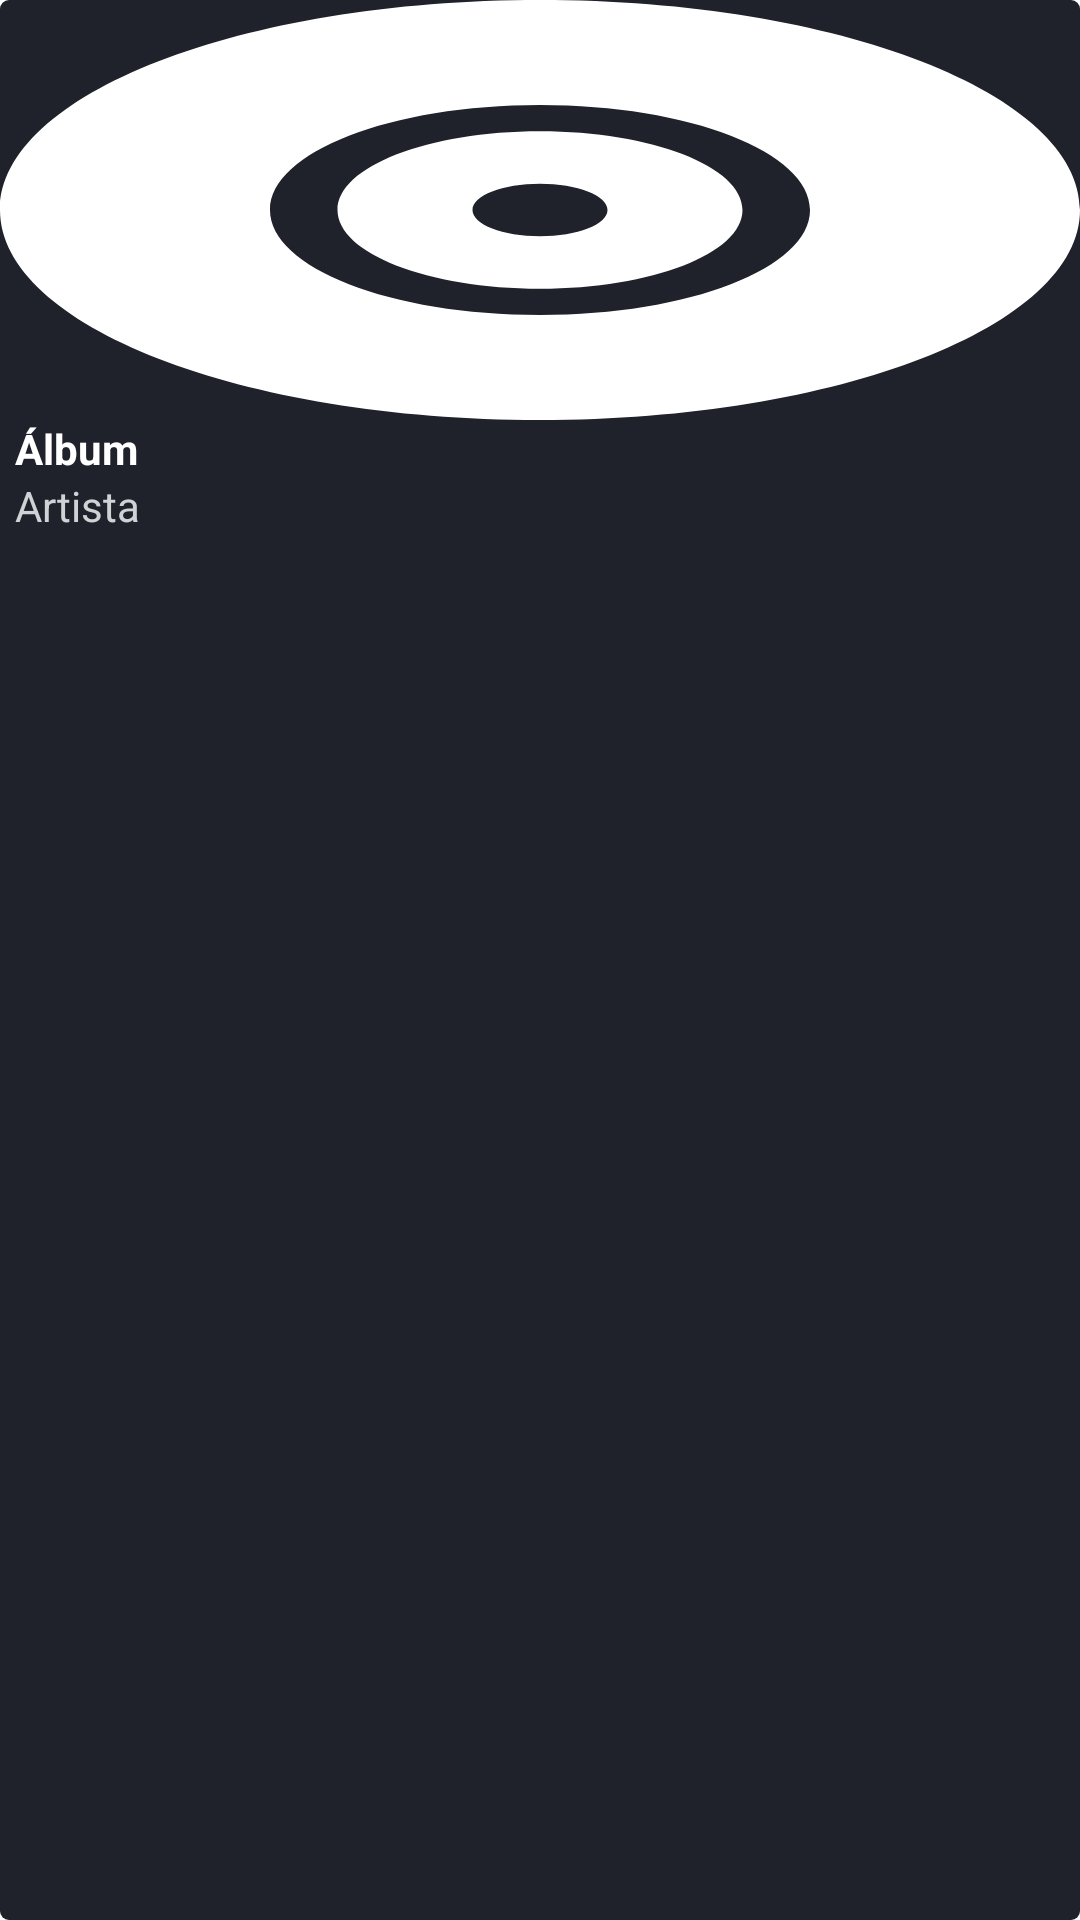

The Android layout XML behind this screen, and the referenced resources:
<!-- AndroidManifest.xml: application theme Theme.Music_player -->
<!-- res/layout/album_item.xml -->
<?xml version="1.0" encoding="utf-8"?>
<androidx.cardview.widget.CardView
    xmlns:android="http://schemas.android.com/apk/res/android"
    android:layout_width="match_parent"
    android:layout_height="wrap_content"
    xmlns:app="http://schemas.android.com/apk/res-auto"
    android:id="@+id/album_item"
    app:cardCornerRadius="3dp"
    app:cardElevation="0dp"
    android:layout_column="1"
    android:layout_margin="10dp">


    <RelativeLayout
        android:layout_width="match_parent"
        android:layout_height="match_parent"
        android:id="@+id/relative_layout"
        android:background="@color/dark_bg"
        >

        <ImageView
            android:id="@+id/icono_cancion"
            android:layout_width="120dp"
            android:layout_height="140dp"
            android:layout_alignParentStart="true"
            android:layout_alignParentTop="true"
            android:layout_alignParentEnd="true"
            android:scaleType="fitXY"
            android:src="@drawable/ic_record_vinyl_solid" />

        <TextView
            android:id="@+id/tvTituloAlbum"
            android:layout_width="match_parent"
            android:layout_height="wrap_content"
            android:layout_below="@id/icono_cancion"
            android:layout_marginStart="5dp"
            android:layout_marginEnd="5dp"
            android:ellipsize="end"
            android:gravity="left"
            android:singleLine="true"
            android:text="@string/album"
            android:textColor="@color/white"
            android:textSize="14sp"
            android:textStyle="bold" />

        <TextView
            android:id="@+id/tvArtistaAlbum"
            android:layout_width="match_parent"
            android:layout_height="wrap_content"
            android:layout_below="@id/tvTituloAlbum"
            android:layout_marginStart="5dp"
            android:layout_marginEnd="5dp"
            android:layout_marginBottom="10dp"
            android:ellipsize="end"
            android:gravity="left"
            android:singleLine="true"
            android:text="@string/artista"
            android:textColor="@color/gray_50"
            android:textSize="14sp" />

    </RelativeLayout>

</androidx.cardview.widget.CardView>
<!-- resources referenced by this layout -->
<resources>
  <color name="dark_bg">#1F222B</color>
  <color name="gray_50">#D0D3D5</color>
  <color name="white">#FFFFFFFF</color>
  <!-- drawable ic_record_vinyl_solid (drawable) -->
  <vector xmlns:android="http://schemas.android.com/apk/res/android"
      android:width="512dp"
      android:height="512dp"
      android:viewportWidth="512"
      android:viewportHeight="512"
      >
  
    <path
        android:fillColor="#FFFFFF"
        android:pathData="M512,256c0,141.4 -114.6,256 -256,256S0,397.4 0,256S114.6,0 256,0S512,114.6 512,256zM256,352c-53,0 -96,-43 -96,-96s43,-96 96,-96s96,43 96,96s-43,96 -96,96zM256,384c70.7,0 128,-57.3 128,-128s-57.3,-128 -128,-128s-128,57.3 -128,128s57.3,128 128,128zM256,288c17.7,0 32,-14.3 32,-32s-14.3,-32 -32,-32s-32,14.3 -32,32s14.3,32 32,32z"/>
  </vector>
  <string name="album">Álbum</string>
  <string name="artista">Artista</string>
  <style name="Theme.Music_player" parent="Theme.MaterialComponents.DayNight.NoActionBar">
          
          <item name="colorPrimary">@color/green</item>
          <item name="colorPrimaryVariant">@color/dark_bg</item>
          <item name="colorOnPrimary">@color/white</item>
          
          <item name="colorSecondary">@color/teal_200</item>
          <item name="colorSecondaryVariant">@color/teal_700</item>
          <item name="colorOnSecondary">@color/black</item>
          
          <item name="android:statusBarColor" tools:targetApi="l">?attr/colorPrimaryVariant</item>
          
      </style>
  <color name="green">#5FE85D</color>
  <color name="teal_200">#FF03DAC5</color>
  <color name="teal_700">#FF018786</color>
  <color name="black">#FF000000</color>
</resources>
